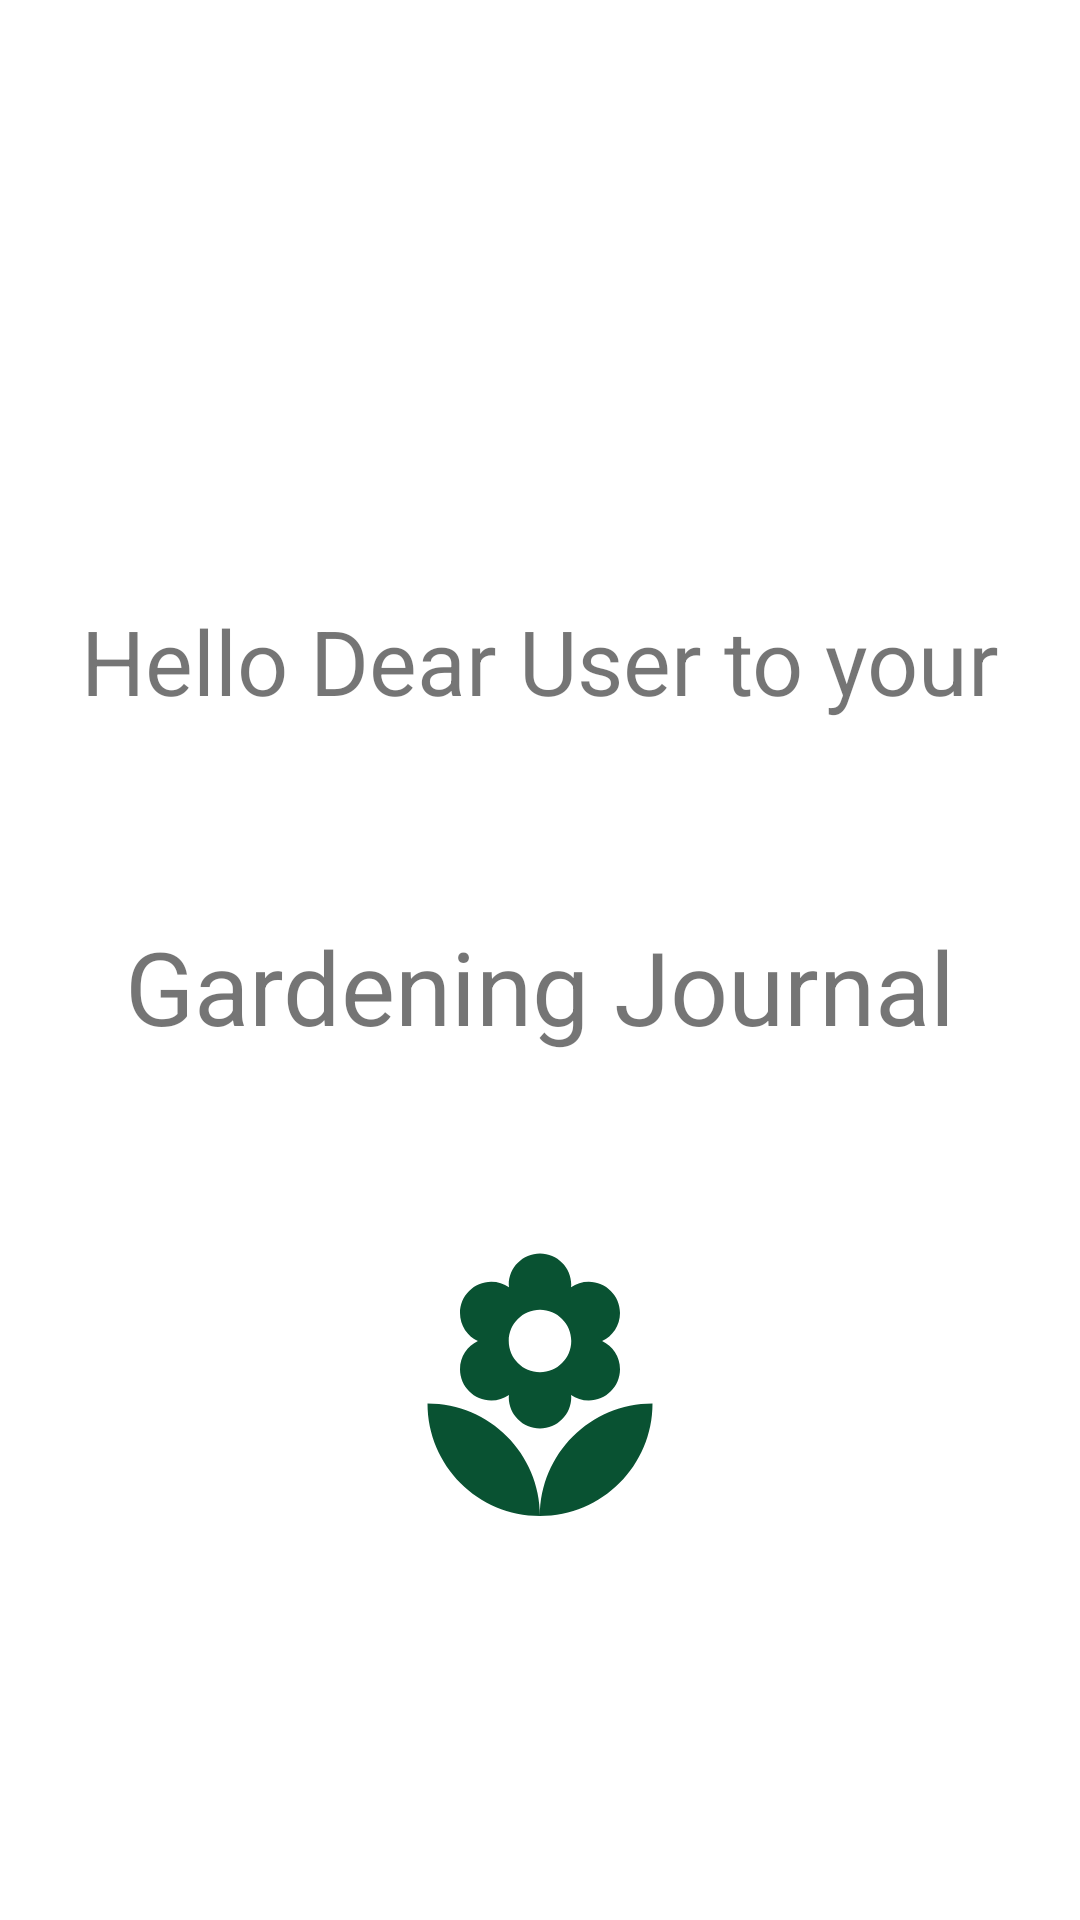

Produce the Android XML layout that renders to this screen, including the resource entries it uses.
<!-- AndroidManifest.xml: application theme Theme.GardeningJournal -->
<!-- res/layout/fragment_home.xml -->
<?xml version="1.0" encoding="utf-8"?>
<androidx.constraintlayout.widget.ConstraintLayout xmlns:android="http://schemas.android.com/apk/res/android"
    xmlns:app="http://schemas.android.com/apk/res-auto"
    xmlns:tools="http://schemas.android.com/tools"
    android:layout_width="match_parent"
    android:layout_height="match_parent"
    tools:context=".HomeFragment">


    <TextView
        android:id="@+id/textView2"
        android:layout_width="wrap_content"
        android:layout_height="wrap_content"
        android:layout_marginTop="10dp"
        android:text="@string/app_name"
        android:textSize="34sp"
        app:layout_constraintBottom_toTopOf="@+id/imgBtnGardening"
        app:layout_constraintEnd_toEndOf="parent"
        app:layout_constraintHorizontal_bias="0.5"
        app:layout_constraintStart_toStartOf="parent"
        app:layout_constraintTop_toBottomOf="@+id/textView" />

    <TextView
        android:id="@+id/textView"
        android:layout_width="wrap_content"
        android:layout_height="wrap_content"
        android:layout_marginTop="200dp"
        android:text="@string/hello_home_fragment"
        android:textSize="30sp"
        app:layout_constraintEnd_toEndOf="parent"
        app:layout_constraintHorizontal_bias="0.5"
        app:layout_constraintStart_toStartOf="parent"
        app:layout_constraintTop_toTopOf="parent" />

    <ImageButton
        android:id="@+id/imgBtnGardening"
        android:layout_width="150dp"
        android:layout_height="113dp"
        android:layout_marginBottom="120dp"
        android:background="@android:color/transparent"
        android:contentDescription="@string/app_name"
        android:src="@drawable/baseline_local_florist_24"
        app:layout_constraintBottom_toBottomOf="parent"
        app:layout_constraintCircleRadius="10dp"
        app:layout_constraintEnd_toEndOf="parent"
        app:layout_constraintHorizontal_bias="0.5"
        app:layout_constraintStart_toStartOf="parent"
        tools:ignore="MissingConstraints" />


</androidx.constraintlayout.widget.ConstraintLayout>
<!-- resources referenced by this layout -->
<resources>
  <!-- drawable baseline_local_florist_24 (drawable) -->
  <vector android:height="100dp" android:tint="#095232"
      android:viewportHeight="24" android:viewportWidth="24"
      android:width="100dp" xmlns:android="http://schemas.android.com/apk/res/android">
      <path android:fillColor="@android:color/white" android:pathData="M12,22c4.97,0 9,-4.03 9,-9 -4.97,0 -9,4.03 -9,9zM5.6,10.25c0,1.38 1.12,2.5 2.5,2.5 0.53,0 1.01,-0.16 1.42,-0.44l-0.02,0.19c0,1.38 1.12,2.5 2.5,2.5s2.5,-1.12 2.5,-2.5l-0.02,-0.19c0.4,0.28 0.89,0.44 1.42,0.44 1.38,0 2.5,-1.12 2.5,-2.5 0,-1 -0.59,-1.85 -1.43,-2.25 0.84,-0.4 1.43,-1.25 1.43,-2.25 0,-1.38 -1.12,-2.5 -2.5,-2.5 -0.53,0 -1.01,0.16 -1.42,0.44l0.02,-0.19C14.5,2.12 13.38,1 12,1S9.5,2.12 9.5,3.5l0.02,0.19c-0.4,-0.28 -0.89,-0.44 -1.42,-0.44 -1.38,0 -2.5,1.12 -2.5,2.5 0,1 0.59,1.85 1.43,2.25 -0.84,0.4 -1.43,1.25 -1.43,2.25zM12,5.5c1.38,0 2.5,1.12 2.5,2.5s-1.12,2.5 -2.5,2.5S9.5,9.38 9.5,8s1.12,-2.5 2.5,-2.5zM3,13c0,4.97 4.03,9 9,9 0,-4.97 -4.03,-9 -9,-9z"/>
  </vector>
  <string name="app_name">Gardening Journal</string>
  <string name="hello_home_fragment">Hello Dear User to your</string>
  <style name="Theme.GardeningJournal" parent="Theme.MaterialComponents.DayNight.NoActionBar" />
</resources>
